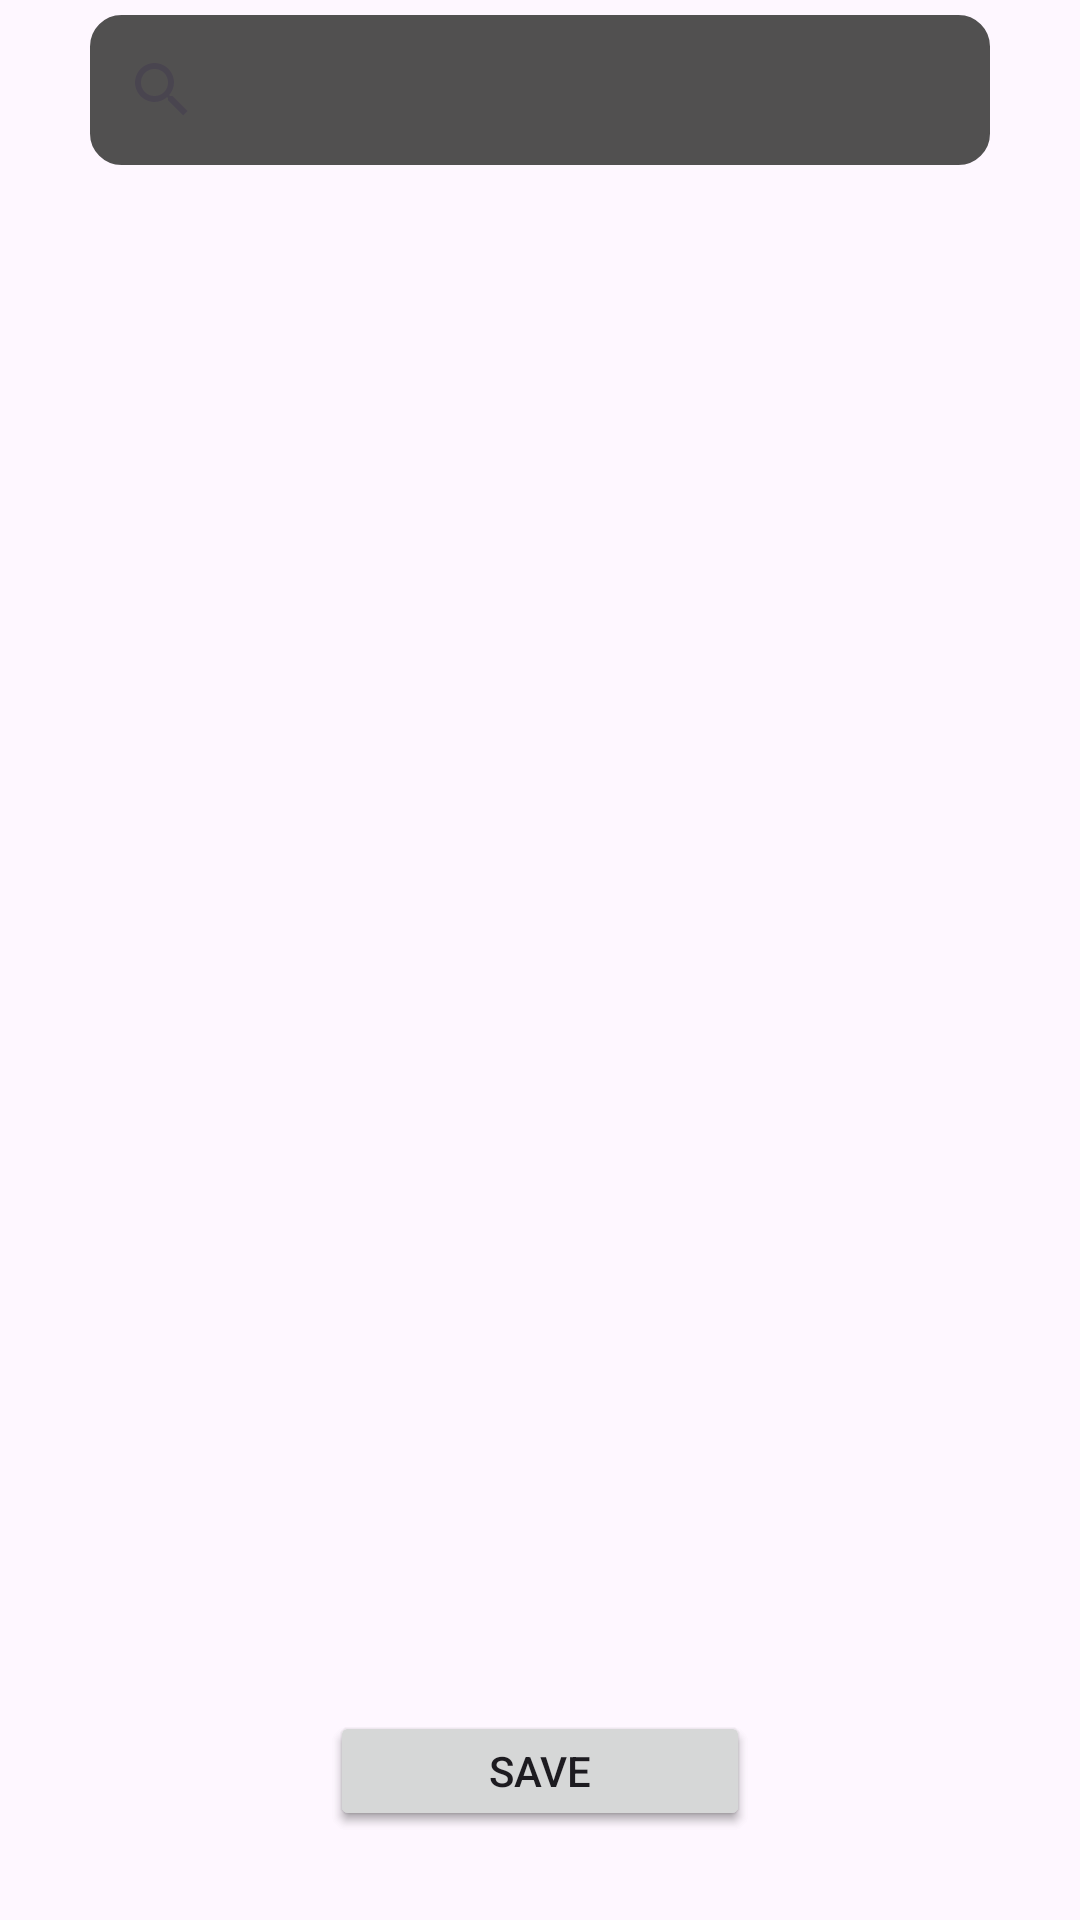

Here is an Android app screen rendered from its layout file. Give the layout XML and the strings, colors and styles it references.
<!-- AndroidManifest.xml: application theme Theme.DataTransferProjectEdited -->
<!-- res/layout/activity_main.xml -->
<?xml version="1.0" encoding="utf-8"?>
<RelativeLayout xmlns:android="http://schemas.android.com/apk/res/android"
    xmlns:app="http://schemas.android.com/apk/res-auto"
    xmlns:tools="http://schemas.android.com/tools"
    android:layout_width="match_parent"
    android:layout_height="match_parent"

    tools:context=".MainActivity">

    <androidx.appcompat.widget.SearchView
        android:id="@+id/sv_searchBar"
        android:layout_width="300dp"
        android:layout_height="50dp"
        android:layout_centerHorizontal="true"
        android:layout_marginTop="5dp"
        android:background="@drawable/common_background"
        android:backgroundTint="#515050"
        android:queryHint="Search by username" />

    <androidx.recyclerview.widget.RecyclerView
        android:id="@+id/rv_employees_list"
        android:layout_width="match_parent"
        android:layout_height="match_parent"
        android:layout_below="@id/sv_searchBar"
        android:layout_marginTop="10dp"
        android:layout_marginBottom="100dp" />

    <Button
        android:id="@+id/bt_update_button"
        android:layout_width="140dp"
        android:layout_height="40dp"
        android:layout_below="@+id/rv_employees_list"
        android:layout_centerHorizontal="true"
        android:layout_marginTop="-70dp"
        android:text="Edit data" />

    <Button
        android:id="@+id/bt_save_button"
        android:layout_width="140dp"
        android:layout_height="40dp"
        android:layout_below="@+id/rv_employees_list"
        android:layout_alignStart="@id/bt_update_button"
        android:layout_centerHorizontal="true"
        android:layout_marginTop="-70dp"
        android:text="SAVE" />

    <Button
        android:id="@+id/bt_next_button"
        android:layout_width="140dp"
        android:layout_height="40dp"
        android:layout_below="@+id/rv_employees_list"
        android:layout_marginTop="-70dp"
        android:layout_toRightOf="@id/bt_update_button"
        android:text="Edit data"
        android:visibility="gone" />


</RelativeLayout>
<!-- resources referenced by this layout -->
<resources>
  <!-- drawable common_background (drawable) -->
  <?xml version="1.0" encoding="utf-8"?>
  <shape xmlns:android="http://schemas.android.com/apk/res/android">
      <stroke
          android:width="1dp"
          android:color="#BFBABA" />
      <corners android:radius="10dp" />
  
  
  </shape>
  <style name="Theme.DataTransferProjectEdited" parent="Base.Theme.DataTransferProjectEdited" />
  <style name="Base.Theme.DataTransferProjectEdited" parent="Theme.Material3.DayNight.NoActionBar">
          
          
      </style>
</resources>
